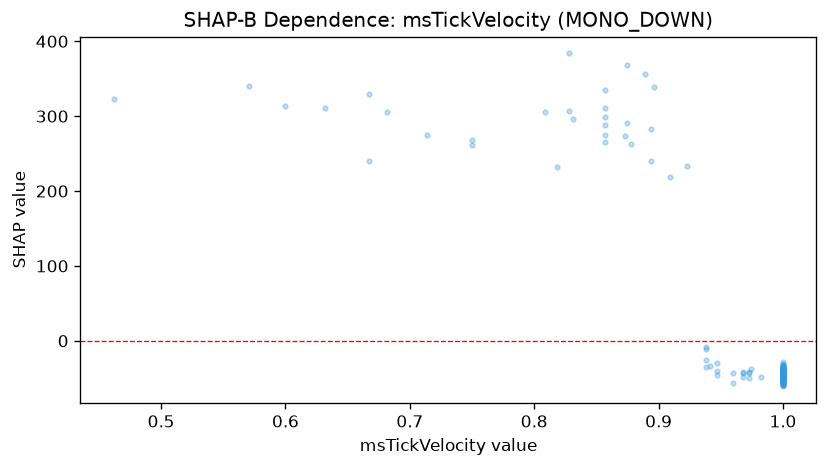

The table this chart was drawn from, first rows:
feature_value, shap_value
1.0, -38.92
1.0, -47.09
0.818, 232.1
0.75, 268.8
1.0, -40.96
0.968, -42.61
1.0, -37.04
1.0, -45.57
1.0, -40.73
1.0, -39.75
1.0, -37.38
1.0, -42.34
0.974, -37.68
1.0, -44.36
1.0, -39.89
1.0, -49.12
1.0, -48.64
1.0, -35.07
1.0, -46.04
1.0, -44.76
1.0, -38.66
1.0, -39
1.0, -53.98
0.667, 239.6
1.0, -46.49
1.0, -46.69
1.0, -33.08
1.0, -46.88
1.0, -39.58
0.947, -40.77
0.96, -42.53
1.0, -40.04
1.0, -49.3
1.0, -52.76
1.0, -41.81
0.947, -29.67
1.0, -36.22
1.0, -42.31
1.0, -37.12
1.0, -49.92
1.0, -37.45
1.0, -36.88
1.0, -37.28
1.0, -40.92
1.0, -51.22
0.894, 282.5
1.0, -32.81
0.878, 262.7
1.0, -40.46
0.857, 265
1.0, -52.3
0.6, 314
0.894, 240
1.0, -44.43
1.0, -44.58
1.0, -44.92
1.0, -43.35
1.0, -42.04
1.0, -42.68
1.0, -50.98
... 145 more rows
